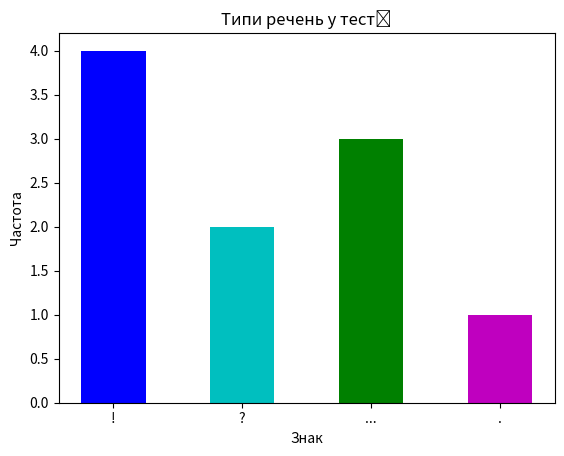

Write the Python code that produced this figure.
import matplotlib.pyplot as plt
import pylab

text = 'Окличне! Питальне? Трикрапка... Звичайне речення. Питальне? Трикрапка... Окличне! Окличне! Окличне! ' \
       'Трикрапка... '
signs = ['!', '?', '...', '.']

sentence_types = {}
known = 0

for index, char in enumerate(text):
    if known != 0:
        known = known - 1
        continue
    if char in signs:

        if char == '.':

            if index != len(text) - 2:

                if text[index + 1] == '.' and text[index + 2] == '.':

                    try:
                        frequency = sentence_types['...']
                        frequency += 1
                        sentence_types['...'] = frequency
                    except:
                        sentence_types['...'] = 1
                        print("except")

                    known = 2

                else:

                    try:
                        frequency = sentence_types[char]
                        sentence_types['.'] = frequency + 1
                    except:
                        sentence_types['.'] = 1
        else:
            try:
                frequency = sentence_types[char]
                sentence_types[char] = frequency + 1
            except:
                sentence_types[char] = 1

print(sentence_types)

xdata = []
ydata = []
letter_values = []

for frequency in sentence_types:
    try:
        xdata.append(xdata[len(xdata) - 1] + 1)
    except:
        xdata.append(0)

    ydata.append(sentence_types[frequency])
    letter_values.append(frequency)

pylab.bar(xdata, ydata, width=0.5, color=['b', 'c', 'g', 'm', 'r'])
plt.xlabel('Знак')
plt.ylabel('Частота')
plt.xticks(xdata, letter_values)
plt.title('Типи речень у тесті')
plt.savefig('histogram_task3.png', dpi=200)

pylab.show()
